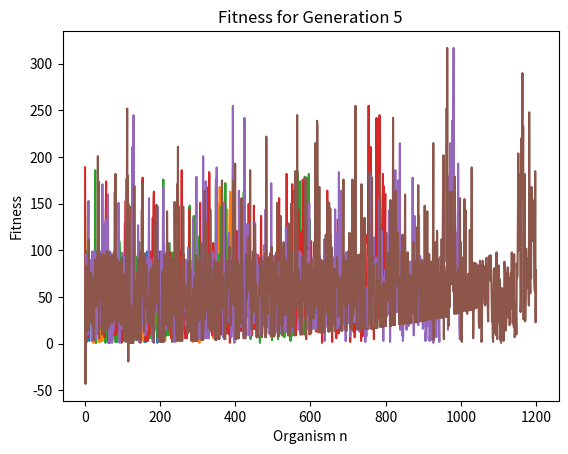

Reproduce this figure in Python.
# START
# Generate the initial population
# Compute fitness
# REPEAT
#     Selection
#     Crossover
#     Mutation
#     Compute fitness
# UNTIL population has converged (we may instead just run it for a fixed number of generations)
#                                (this way we will not have to deal with computing convergence)
# STOP

import random
import matplotlib.pyplot as plt

class Organism:
    genes = []
    fitness = 0

    def __init__(self):
        #TODO: randomize fitness
        self.fitness = random.randrange(1,100)
        #TODO: randomize genes
        #
        #example
        randomNum = random.randrange(1,100)
        self.genes = [randomNum]

        pass

# Population is made up of organisms
class Population:
    organisms = []
    #TODO: decide on population size
    size = 200 #make sure divisible by 4

    def __init__(self):
        for i in range(self.size):
            self.organisms.append(Organism())
        pass

def main():
    #TODO: decide on number of generations to run for
    #number of generations algorithm will run for
    numGens = 5

    print("Beginning of Generations")
    currGeneration = Population()

    #TODO: compute fitness
    computeFitness(0, currGeneration, currGeneration)

    printFitness(0, currGeneration)
    plotFitness(0, currGeneration)

    for genNum in range(1, numGens + 1):
        # STORE NEW DATA HERE
        nextGeneration = Population()
        print(genNum)

        #TODO: selection (kill off one half)
        selection(genNum, currGeneration, nextGeneration)

        #TODO: crossover (reproduce)
        crossover(genNum, currGeneration, nextGeneration)

        #TODO: mutate
        mutation(genNum, currGeneration, nextGeneration)

        computeFitness(genNum, currGeneration, nextGeneration)

        # show fitness
        plotFitness(genNum, currGeneration)

        currGeneration = nextGeneration

        # wait until last generation's music is done?
        # TODO: output music

    print("Finished")

    pass


def computeFitness(genNum, currGen, nextGen):
    print("Computing Fitness for generation " + str(genNum))
    #
    #example
    for organism in currGen.organisms:
        organism.fitness = organism.genes[0] % random.randrange(1,50) #random number to mod by 
        #print("fit: " + str(organism.fitness))
        # note: if your fitness calculation is the exact same every time, convergence will happen very quickly
    pass
    

def selection(genNum, currGen, nextGen):
    print("Selecting best performers " + str(genNum))
    #
    #example
    currGen.organisms.sort(key=lambda x: x.fitness, reverse=False) #sort population list by fitness
    pass

def crossover(genNum, currGen, nextGen):
    print("Crossing over " + str(genNum))
    #
    #example: the top 75-100 percentile and 50-75 percentile make two children each
    orgPerP = currGen.size / 4  #organisms per 25th percentile
    for parOne in range(int((currGen.size * 3/4)) - 1, currGen.size):
        # if size=200, parOne (first parent) from 149-199
        parTwo = parOne - 50  #parent two index
        #if size=200, replace lowest 100 with children of parents
        childOne = parOne - 199
        childTwo = parOne - 198
        currGen.organisms[childOne].genes[0] = currGen.organisms[parOne].genes[0] + currGen.organisms[parTwo].genes[0]
        currGen.organisms[childTwo].genes[0] = currGen.organisms[parOne].genes[0] - currGen.organisms[parTwo].genes[0]
    pass


def mutation(genNum, currGen, nextGen):
    print("Mutating " + str(genNum))
    pass


def printFitness(genNum, currGen):
    for organism in currGen.organisms:
        print(organism.fitness)

def plotFitness(genNum, currGen):
    x = []
    y = []
    i = 0
    for organism in currGen.organisms:
        i = i + 1
        x.append(i)
        y.append(organism.genes[0])
    plt.plot(x, y)
    plt.xlabel('Organism n')
    plt.ylabel('Fitness')
    plt.title('Fitness for Generation ' + str(genNum))
    plt.show()



if __name__ == "__main__":
    main()


